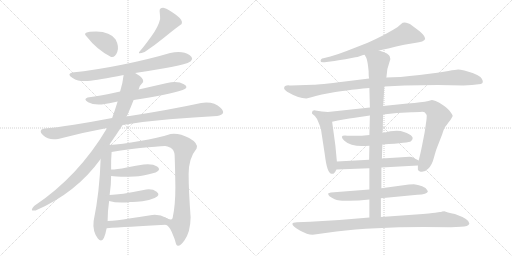
t = 0.00 s
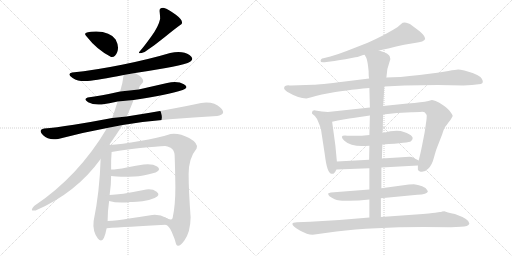
t = 3.25 s
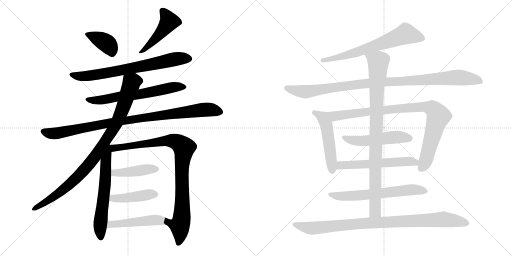
t = 6.50 s
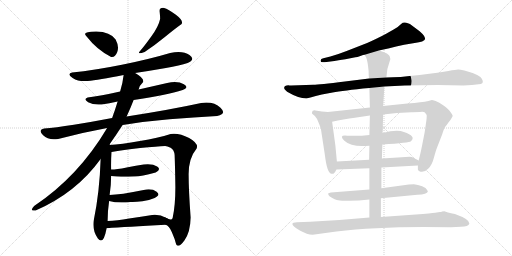
t = 9.75 s
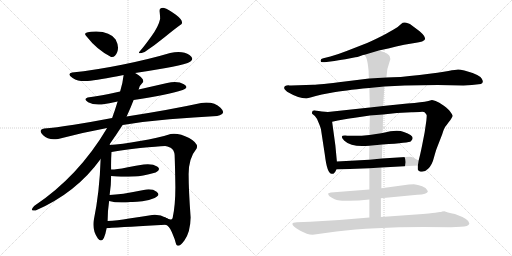
t = 13.00 s
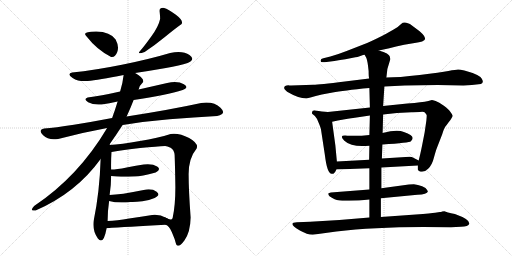
t = 16.25 s

The animated SVG that drew these frames (rendered in a browser with its animation timeline set to each time). Animation: 20 CSS @keyframes rules; one cycle of 16.25 s.

<svg version="1.1" viewBox="0 0 2048 1024" xmlns="http://www.w3.org/2000/svg">
  <g stroke="lightgray" stroke-dasharray="1,1" stroke-width="1" transform="scale(4, 4)">
    <line x1="0" y1="0" x2="256" y2="256"></line>
    <line x1="256" y1="0" x2="0" y2="256"></line>
    <line x1="128" y1="0" x2="128" y2="256"></line>
    <line x1="0" y1="128" x2="256" y2="128"></line>
    <line x1="256" y1="0" x2="512" y2="256"></line>
    <line x1="512" y1="0" x2="256" y2="256"></line>
    <line x1="384" y1="0" x2="384" y2="256"></line>
    <line x1="256" y1="128" x2="512" y2="128"></line>
  </g>
<g transform="scale(1, -1) translate(0, -850)">
   <style type="text/css">
    @keyframes keyframes0 {
      from {
       stroke: black;
       stroke-dashoffset: 380;
       stroke-width: 128;
       }
       55% {
       animation-timing-function: step-end;
       stroke: black;
       stroke-dashoffset: 0;
       stroke-width: 128;
       }
       to {
       stroke: black;
       stroke-width: 1024;
       }
       }
       #make-me-a-hanzi-animation-0 {
         animation: keyframes0 0.559245s both;
         animation-delay: 0.000000s;
         animation-timing-function: linear;
       }
    @keyframes keyframes1 {
      from {
       stroke: black;
       stroke-dashoffset: 470;
       stroke-width: 128;
       }
       60% {
       animation-timing-function: step-end;
       stroke: black;
       stroke-dashoffset: 0;
       stroke-width: 128;
       }
       to {
       stroke: black;
       stroke-width: 1024;
       }
       }
       #make-me-a-hanzi-animation-1 {
         animation: keyframes1 0.632487s both;
         animation-delay: 0.559245s;
         animation-timing-function: linear;
       }
    @keyframes keyframes2 {
      from {
       stroke: black;
       stroke-dashoffset: 729;
       stroke-width: 128;
       }
       70% {
       animation-timing-function: step-end;
       stroke: black;
       stroke-dashoffset: 0;
       stroke-width: 128;
       }
       to {
       stroke: black;
       stroke-width: 1024;
       }
       }
       #make-me-a-hanzi-animation-2 {
         animation: keyframes2 0.843262s both;
         animation-delay: 1.191732s;
         animation-timing-function: linear;
       }
    @keyframes keyframes3 {
      from {
       stroke: black;
       stroke-dashoffset: 643;
       stroke-width: 128;
       }
       68% {
       animation-timing-function: step-end;
       stroke: black;
       stroke-dashoffset: 0;
       stroke-width: 128;
       }
       to {
       stroke: black;
       stroke-width: 1024;
       }
       }
       #make-me-a-hanzi-animation-3 {
         animation: keyframes3 0.773275s both;
         animation-delay: 2.034994s;
         animation-timing-function: linear;
       }
    @keyframes keyframes4 {
      from {
       stroke: black;
       stroke-dashoffset: 966;
       stroke-width: 128;
       }
       76% {
       animation-timing-function: step-end;
       stroke: black;
       stroke-dashoffset: 0;
       stroke-width: 128;
       }
       to {
       stroke: black;
       stroke-width: 1024;
       }
       }
       #make-me-a-hanzi-animation-4 {
         animation: keyframes4 1.036133s both;
         animation-delay: 2.808269s;
         animation-timing-function: linear;
       }
    @keyframes keyframes5 {
      from {
       stroke: black;
       stroke-dashoffset: 945;
       stroke-width: 128;
       }
       75% {
       animation-timing-function: step-end;
       stroke: black;
       stroke-dashoffset: 0;
       stroke-width: 128;
       }
       to {
       stroke: black;
       stroke-width: 1024;
       }
       }
       #make-me-a-hanzi-animation-5 {
         animation: keyframes5 1.019043s both;
         animation-delay: 3.844402s;
         animation-timing-function: linear;
       }
    @keyframes keyframes6 {
      from {
       stroke: black;
       stroke-dashoffset: 622;
       stroke-width: 128;
       }
       67% {
       animation-timing-function: step-end;
       stroke: black;
       stroke-dashoffset: 0;
       stroke-width: 128;
       }
       to {
       stroke: black;
       stroke-width: 1024;
       }
       }
       #make-me-a-hanzi-animation-6 {
         animation: keyframes6 0.756185s both;
         animation-delay: 4.863445s;
         animation-timing-function: linear;
       }
    @keyframes keyframes7 {
      from {
       stroke: black;
       stroke-dashoffset: 944;
       stroke-width: 128;
       }
       75% {
       animation-timing-function: step-end;
       stroke: black;
       stroke-dashoffset: 0;
       stroke-width: 128;
       }
       to {
       stroke: black;
       stroke-width: 1024;
       }
       }
       #make-me-a-hanzi-animation-7 {
         animation: keyframes7 1.018229s both;
         animation-delay: 5.619630s;
         animation-timing-function: linear;
       }
    @keyframes keyframes8 {
      from {
       stroke: black;
       stroke-dashoffset: 433;
       stroke-width: 128;
       }
       58% {
       animation-timing-function: step-end;
       stroke: black;
       stroke-dashoffset: 0;
       stroke-width: 128;
       }
       to {
       stroke: black;
       stroke-width: 1024;
       }
       }
       #make-me-a-hanzi-animation-8 {
         animation: keyframes8 0.602376s both;
         animation-delay: 6.637859s;
         animation-timing-function: linear;
       }
    @keyframes keyframes9 {
      from {
       stroke: black;
       stroke-dashoffset: 436;
       stroke-width: 128;
       }
       59% {
       animation-timing-function: step-end;
       stroke: black;
       stroke-dashoffset: 0;
       stroke-width: 128;
       }
       to {
       stroke: black;
       stroke-width: 1024;
       }
       }
       #make-me-a-hanzi-animation-9 {
         animation: keyframes9 0.604818s both;
         animation-delay: 7.240235s;
         animation-timing-function: linear;
       }
    @keyframes keyframes10 {
      from {
       stroke: black;
       stroke-dashoffset: 485;
       stroke-width: 128;
       }
       61% {
       animation-timing-function: step-end;
       stroke: black;
       stroke-dashoffset: 0;
       stroke-width: 128;
       }
       to {
       stroke: black;
       stroke-width: 1024;
       }
       }
       #make-me-a-hanzi-animation-10 {
         animation: keyframes10 0.644694s both;
         animation-delay: 7.845053s;
         animation-timing-function: linear;
       }
    @keyframes keyframes11 {
      from {
       stroke: black;
       stroke-dashoffset: 676;
       stroke-width: 128;
       }
       69% {
       animation-timing-function: step-end;
       stroke: black;
       stroke-dashoffset: 0;
       stroke-width: 128;
       }
       to {
       stroke: black;
       stroke-width: 1024;
       }
       }
       #make-me-a-hanzi-animation-11 {
         animation: keyframes11 0.800130s both;
         animation-delay: 8.489747s;
         animation-timing-function: linear;
       }
    @keyframes keyframes12 {
      from {
       stroke: black;
       stroke-dashoffset: 1035;
       stroke-width: 128;
       }
       77% {
       animation-timing-function: step-end;
       stroke: black;
       stroke-dashoffset: 0;
       stroke-width: 128;
       }
       to {
       stroke: black;
       stroke-width: 1024;
       }
       }
       #make-me-a-hanzi-animation-12 {
         animation: keyframes12 1.092285s both;
         animation-delay: 9.289877s;
         animation-timing-function: linear;
       }
    @keyframes keyframes13 {
      from {
       stroke: black;
       stroke-dashoffset: 510;
       stroke-width: 128;
       }
       62% {
       animation-timing-function: step-end;
       stroke: black;
       stroke-dashoffset: 0;
       stroke-width: 128;
       }
       to {
       stroke: black;
       stroke-width: 1024;
       }
       }
       #make-me-a-hanzi-animation-13 {
         animation: keyframes13 0.665039s both;
         animation-delay: 10.382162s;
         animation-timing-function: linear;
       }
    @keyframes keyframes14 {
      from {
       stroke: black;
       stroke-dashoffset: 933;
       stroke-width: 128;
       }
       75% {
       animation-timing-function: step-end;
       stroke: black;
       stroke-dashoffset: 0;
       stroke-width: 128;
       }
       to {
       stroke: black;
       stroke-width: 1024;
       }
       }
       #make-me-a-hanzi-animation-14 {
         animation: keyframes14 1.009277s both;
         animation-delay: 11.047201s;
         animation-timing-function: linear;
       }
    @keyframes keyframes15 {
      from {
       stroke: black;
       stroke-dashoffset: 517;
       stroke-width: 128;
       }
       63% {
       animation-timing-function: step-end;
       stroke: black;
       stroke-dashoffset: 0;
       stroke-width: 128;
       }
       to {
       stroke: black;
       stroke-width: 1024;
       }
       }
       #make-me-a-hanzi-animation-15 {
         animation: keyframes15 0.670736s both;
         animation-delay: 12.056478s;
         animation-timing-function: linear;
       }
    @keyframes keyframes16 {
      from {
       stroke: black;
       stroke-dashoffset: 576;
       stroke-width: 128;
       }
       65% {
       animation-timing-function: step-end;
       stroke: black;
       stroke-dashoffset: 0;
       stroke-width: 128;
       }
       to {
       stroke: black;
       stroke-width: 1024;
       }
       }
       #make-me-a-hanzi-animation-16 {
         animation: keyframes16 0.718750s both;
         animation-delay: 12.727214s;
         animation-timing-function: linear;
       }
    @keyframes keyframes17 {
      from {
       stroke: black;
       stroke-dashoffset: 644;
       stroke-width: 128;
       }
       68% {
       animation-timing-function: step-end;
       stroke: black;
       stroke-dashoffset: 0;
       stroke-width: 128;
       }
       to {
       stroke: black;
       stroke-width: 1024;
       }
       }
       #make-me-a-hanzi-animation-17 {
         animation: keyframes17 0.774089s both;
         animation-delay: 13.445964s;
         animation-timing-function: linear;
       }
    @keyframes keyframes18 {
      from {
       stroke: black;
       stroke-dashoffset: 929;
       stroke-width: 128;
       }
       75% {
       animation-timing-function: step-end;
       stroke: black;
       stroke-dashoffset: 0;
       stroke-width: 128;
       }
       to {
       stroke: black;
       stroke-width: 1024;
       }
       }
       #make-me-a-hanzi-animation-18 {
         animation: keyframes18 1.006022s both;
         animation-delay: 14.220053s;
         animation-timing-function: linear;
       }
    @keyframes keyframes19 {
      from {
       stroke: black;
       stroke-dashoffset: 952;
       stroke-width: 128;
       }
       76% {
       animation-timing-function: step-end;
       stroke: black;
       stroke-dashoffset: 0;
       stroke-width: 128;
       }
       to {
       stroke: black;
       stroke-width: 1024;
       }
       }
       #make-me-a-hanzi-animation-19 {
         animation: keyframes19 1.024740s both;
         animation-delay: 15.226075s;
         animation-timing-function: linear;
       }
</style>
<path d="M 444.5 622.5 Q 460.5 619.5 469.0 642.0 Q 477.5 664.5 462.5 692.5 Q 441.5 723.5 384.5 724.5 Q 323.5 724.5 346.5 704.5 Q 387.5 651.5 444.5 622.5 Z" fill="lightgray"></path> 
<path d="M 638.5 804.5 Q 640.5 787.5 640.5 774.5 Q 634.5 745.5 605.0 704.0 Q 575.5 662.5 558.5 644.5 Q 547.5 631.5 578.5 642.5 Q 620.5 670.5 659.5 702.5 Q 698.5 734.5 726.5 754.5 Q 734.5 767.5 703.5 791.0 Q 672.5 814.5 656.5 818.5 Q 636.5 820.5 638.5 804.5 Z" fill="lightgray"></path> 
<path d="M 540.5 558.5 Q 606.5 568.5 663.5 578.5 Q 720.5 588.5 750.5 598.5 Q 783.5 611.5 758.0 630.0 Q 732.5 648.5 680.5 638.5 Q 596.5 613.5 487.5 591.5 Q 378.5 569.5 288.5 560.5 Q 265.5 554.5 290.5 538.5 Q 315.5 522.5 350.5 526.5 Q 392.5 530.5 494.5 550.5 L 540.5 558.5 Z" fill="lightgray"></path> 
<path d="M 534.5 450.5 Q 669.5 471.5 730.5 490.5 Q 758.5 500.5 735.5 513.5 Q 712.5 526.5 668.5 518.5 Q 611.5 505.5 554.5 492.5 L 480.5 484.5 Q 401.5 466.5 350.5 460.5 Q 331.5 453.5 352.5 441.5 Q 373.5 429.5 406.5 432.5 Q 436.5 436.5 470.5 444.5 L 534.5 450.5 Z" fill="lightgray"></path> 
<path d="M 490.5 350.5 Q 578.5 364.5 677.5 373.0 Q 776.5 381.5 868.5 386.5 Q 908.5 393.5 882.0 419.5 Q 855.5 445.5 804.5 438.5 Q 680.5 411.5 506.5 384.5 L 448.5 378.5 Q 370.5 363.5 295.5 351.5 Q 220.5 339.5 176.5 336.5 Q 150.5 330.5 172.5 309.0 Q 194.5 287.5 232.5 294.5 Q 330.5 320.5 428.5 338.5 L 490.5 350.5 Z" fill="lightgray"></path> 
<path d="M 436.5 270.5 Q 466.5 313.5 490.5 350.5 L 506.5 384.5 Q 523.5 421.5 534.5 450.5 L 554.5 492.5 Q 557.5 508.5 572.5 522.5 Q 577.5 537.5 540.5 558.5 C 515.5 574.5 498.5 580.5 494.5 550.5 Q 491.5 521.5 480.5 484.5 L 470.5 444.5 Q 460.5 411.5 448.5 378.5 L 428.5 338.5 Q 313.5 144.5 136.5 26.5 Q 115.5 3.5 142.5 8.5 Q 305.5 79.5 402.5 214.5 L 436.5 270.5 Z" fill="lightgray"></path> 
<path d="M 402.5 214.5 Q 398.5 82.5 374.5 -33.5 Q 369.5 -74.5 391.5 -103.5 Q 413.5 -132.5 426.5 -62.5 L 430.5 -33.5 Q 430.5 7.5 436.5 46.5 L 438.5 70.5 Q 444.5 109.5 444.5 146.5 L 444.5 172.5 Q 443.5 210.5 446.5 242.5 C 449.5 283.5 405.5 306.5 402.5 214.5 Z" fill="lightgray"></path> 
<path d="M 662.5 -48.5 Q 675.5 -50.5 687.5 -78.5 Q 699.5 -105.5 704.5 -126.5 Q 713.5 -144.5 737.5 -111.5 Q 761.5 -78.5 762.5 -19.5 Q 754.5 90.5 754.5 154.5 Q 754.5 217.5 786.5 256.5 Q 795.5 276.5 756.5 298.5 Q 716.5 319.5 682.5 314.5 Q 632.5 298.5 559.5 286.5 Q 485.5 273.5 436.5 270.5 C 406.5 268.5 416.5 237.5 446.5 242.5 Q 490.5 250.5 560.5 258.5 Q 630.5 265.5 660.5 266.5 Q 668.5 266.5 682.5 259.5 Q 696.5 251.5 698.5 230.5 Q 700.5 176.5 701.5 102.5 Q 701.5 28.5 690.5 -21.5 Q 686.5 -34.5 663.5 -20.5 C 635.5 -10.5 639.5 -29.5 662.5 -48.5 Z" fill="lightgray"></path> 
<path d="M 444.5 146.5 Q 468.5 144.5 484.5 143.5 Q 500.5 142.5 536.5 144.5 Q 561.5 143.5 622.5 160.5 Q 646.5 171.5 628.5 184.5 Q 610.5 196.5 574.5 192.5 Q 546.5 188.5 506.5 180.5 Q 466.5 172.5 444.5 172.5 C 414.5 171.5 414.5 148.5 444.5 146.5 Z" fill="lightgray"></path> 
<path d="M 436.5 46.5 Q 471.5 36.5 522.5 42.5 Q 540.5 41.5 569.5 45.5 Q 597.5 49.5 618.5 58.5 Q 644.5 69.5 626.5 83.5 Q 607.5 97.5 574.5 90.5 Q 480.5 71.5 438.5 70.5 C 408.5 69.5 407.5 54.5 436.5 46.5 Z" fill="lightgray"></path> 
<path d="M 426.5 -62.5 Q 505.5 -56.5 662.5 -48.5 C 692.5 -46.5 689.5 -34.5 663.5 -20.5 Q 640.5 -6.5 608.5 -9.5 Q 565.5 -16.5 516.5 -23.5 Q 467.5 -31.5 430.5 -33.5 C 400.5 -35.5 396.5 -64.5 426.5 -62.5 Z" fill="lightgray"></path> 
<path d="M 1515.5 648.5 Q 1548.5 655.5 1616.5 671.5 L 1658.5 678.5 Q 1697.5 683.5 1700.5 694.5 Q 1700.5 706.5 1678.5 725.5 L 1650.5 746.5 Q 1638.5 757.5 1631.5 757.5 Q 1614.5 764.5 1604.5 754.5 Q 1595.5 744.5 1574.5 732.5 L 1544.5 715.5 Q 1513.5 698.5 1468.5 678.5 L 1386.5 646.5 Q 1350.5 632.5 1321.5 624.5 L 1293.5 617.5 Q 1281.5 615.5 1282.5 606.5 Q 1281.5 599.5 1298.5 601.5 L 1337.5 606.5 Q 1375.5 613.5 1381.5 613.5 L 1421.5 621.5 Q 1428.5 621.5 1441.5 626.5 Q 1454.5 631.5 1458.5 631.5 L 1515.5 648.5 Z" fill="lightgray"></path> 
<path d="M 1853.5 508.5 L 1887.5 510.5 L 1923.5 514.5 Q 1937.5 519.5 1926.5 536.5 Q 1916.5 552.5 1857.5 568.5 Q 1840.5 572.5 1832.5 572.5 Q 1824.5 572.5 1793.5 566.5 Q 1763.5 560.5 1678.5 550.5 Q 1593.5 540.5 1545.5 540.5 L 1476.5 536.5 L 1379.5 524.5 Q 1275.5 511.5 1253.5 511.5 L 1164.5 508.5 Q 1156.5 508.5 1153.5 509.5 Q 1150.5 509.5 1146.5 508.5 L 1140.5 506.5 Q 1138.5 505.5 1136.5 499.5 Q 1134.5 493.5 1148.5 483.5 Q 1194.5 456.5 1225.5 456.5 L 1245.5 461.5 Q 1259.5 466.5 1287.5 472.5 L 1330.5 480.5 Q 1371.5 488.5 1477.5 498.5 L 1537.5 504.5 L 1618.5 508.5 L 1750.5 510.5 L 1853.5 508.5 Z" fill="lightgray"></path> 
<path d="M 1347.5 204.5 L 1341.5 268.5 L 1328.5 363.5 C 1324.5 393.5 1323.5 401.5 1311.5 402.5 L 1287.5 404.5 L 1261.5 408.5 Q 1248.5 409.5 1248.5 402.5 Q 1247.5 398.5 1248.5 395.5 L 1259.5 386.5 Q 1267.5 378.5 1274.5 359.5 Q 1282.5 340.5 1283.5 335.5 L 1299.5 230.5 Q 1308.5 155.5 1326.5 155.5 Q 1336.5 151.5 1345.5 172.5 L 1347.5 204.5 Z" fill="lightgray"></path> 
<path d="M 1328.5 363.5 L 1351.5 368.5 Q 1400.5 377.5 1412.5 378.5 L 1479.5 388.5 L 1532.5 392.5 L 1587.5 398.5 L 1645.5 401.5 Q 1654.5 402.5 1679.5 402.5 Q 1695.5 404.5 1699.5 400.5 Q 1706.5 392.5 1706.5 390.5 Q 1707.5 387.5 1705.5 368.5 L 1698.5 320.5 L 1688.5 269.5 Q 1680.5 229.5 1674.5 208.5 L 1671.5 188.5 L 1671.5 172.5 Q 1671.5 169.5 1679.5 164.5 Q 1697.5 159.5 1712.5 175.5 Q 1728.5 190.5 1735.5 219.5 Q 1743.5 248.5 1747.5 258.5 L 1768.5 312.5 Q 1776.5 340.5 1786.5 350.5 L 1794.5 361.5 Q 1802.5 370.5 1806.5 378.5 Q 1811.5 385.5 1810.5 388.5 Q 1810.5 390.5 1802.5 401.5 Q 1795.5 412.5 1775.5 427.5 Q 1755.5 442.5 1742.5 446.5 Q 1729.5 450.5 1727.5 450.5 L 1713.5 446.5 Q 1700.5 442.5 1680.5 441.5 Q 1660.5 437.5 1629.5 436.5 L 1532.5 426.5 L 1479.5 420.5 L 1311.5 402.5 C 1281.5 399.5 1299.5 357.5 1328.5 363.5 Z" fill="lightgray"></path> 
<path d="M 1477.5 310.5 Q 1435.5 305.5 1389.5 307.5 Q 1352.5 311.5 1377.5 287.5 Q 1407.5 259.5 1477.5 267.5 L 1529.5 272.5 Q 1638.5 279.5 1643.5 285.5 Q 1666.5 305.5 1615.5 322.5 Q 1588.5 333.5 1530.5 318.5 L 1477.5 310.5 Z" fill="lightgray"></path> 
<path d="M 1476.5 211.5 L 1347.5 204.5 C 1317.5 202.5 1315.5 171.5 1345.5 172.5 L 1477.5 177.5 L 1525.5 180.5 L 1671.5 188.5 C 1701.5 190.5 1701.5 194.5 1674.5 208.5 L 1651.5 220.5 Q 1648.5 222.5 1638.5 223.5 L 1527.5 216.5 L 1476.5 211.5 Z" fill="lightgray"></path> 
<path d="M 1477.5 92.5 L 1323.5 80.5 L 1313.5 77.5 Q 1312.5 76.5 1313.5 71.5 Q 1315.5 65.5 1327.5 59.5 Q 1339.5 52.5 1347.5 50.5 Q 1356.5 46.5 1395.5 47.5 Q 1434.5 47.5 1477.5 52.5 L 1523.5 57.5 L 1669.5 71.5 Q 1708.5 72.5 1711.5 84.5 L 1708.5 90.5 Q 1705.5 98.5 1688.5 105.5 Q 1671.5 112.5 1655.5 113.5 Q 1639.5 113.5 1635.5 112.5 L 1525.5 97.5 L 1477.5 92.5 Z" fill="lightgray"></path> 
<path d="M 1479.5 388.5 L 1477.5 310.5 L 1477.5 267.5 L 1476.5 211.5 L 1477.5 177.5 L 1477.5 92.5 L 1477.5 52.5 L 1477.5 -19.5 C 1477.5 -49.5 1523.5 -47.5 1523.5 -17.5 L 1523.5 57.5 L 1525.5 97.5 L 1525.5 180.5 L 1527.5 216.5 L 1529.5 272.5 L 1530.5 318.5 L 1532.5 392.5 L 1532.5 426.5 L 1537.5 504.5 L 1545.5 540.5 L 1549.5 574.5 L 1561.5 614.5 Q 1559.5 620.5 1559.5 623.5 Q 1557.5 636.5 1515.5 648.5 C 1487.5 658.5 1445.5 658.5 1458.5 631.5 L 1465.5 618.5 Q 1470.5 606.5 1474.5 566.5 Q 1474.5 544.5 1476.5 536.5 L 1477.5 498.5 L 1479.5 420.5 L 1479.5 388.5 Z" fill="lightgray"></path> 
<path d="M 1477.5 -19.5 L 1357.5 -29.5 L 1240.5 -36.5 L 1187.5 -38.5 Q 1169.5 -38.5 1169.5 -45.5 Q 1169.5 -54.5 1199.5 -71.5 Q 1229.5 -88.5 1250.5 -88.5 L 1345.5 -75.5 Q 1492.5 -57.5 1693.5 -57.5 L 1804.5 -58.5 L 1843.5 -56.5 Q 1873.5 -56.5 1877.5 -43.5 Q 1878.5 -26.5 1819.5 -5.5 Q 1785.5 1.5 1777.5 5.5 L 1768.5 4.5 Q 1764.5 2.5 1759.5 2.5 L 1740.5 -0.5 Q 1726.5 -2.5 1663.5 -7.5 L 1523.5 -17.5 L 1477.5 -19.5 Z" fill="lightgray"></path> 
      <clipPath id="make-me-a-hanzi-clip-0">
      <path d="M 444.5 622.5 Q 460.5 619.5 469.0 642.0 Q 477.5 664.5 462.5 692.5 Q 441.5 723.5 384.5 724.5 Q 323.5 724.5 346.5 704.5 Q 387.5 651.5 444.5 622.5 Z" fill="lightgray"></path>
      </clipPath>
      <path clip-path="url(#make-me-a-hanzi-clip-0)" d="M 349.5 713.5 L 426.5 677.5 L 446.5 643.5 " fill="none" id="make-me-a-hanzi-animation-0" stroke-dasharray="252 504" stroke-linecap="round"></path>

      <clipPath id="make-me-a-hanzi-clip-1">
      <path d="M 638.5 804.5 Q 640.5 787.5 640.5 774.5 Q 634.5 745.5 605.0 704.0 Q 575.5 662.5 558.5 644.5 Q 547.5 631.5 578.5 642.5 Q 620.5 670.5 659.5 702.5 Q 698.5 734.5 726.5 754.5 Q 734.5 767.5 703.5 791.0 Q 672.5 814.5 656.5 818.5 Q 636.5 820.5 638.5 804.5 Z" fill="lightgray"></path>
      </clipPath>
      <path clip-path="url(#make-me-a-hanzi-clip-1)" d="M 651.5 806.5 L 676.5 764.5 L 630.5 704.5 L 568.5 640.5 " fill="none" id="make-me-a-hanzi-animation-1" stroke-dasharray="342 684" stroke-linecap="round"></path>

      <clipPath id="make-me-a-hanzi-clip-2">
      <path d="M 540.5 558.5 Q 606.5 568.5 663.5 578.5 Q 720.5 588.5 750.5 598.5 Q 783.5 611.5 758.0 630.0 Q 732.5 648.5 680.5 638.5 Q 596.5 613.5 487.5 591.5 Q 378.5 569.5 288.5 560.5 Q 265.5 554.5 290.5 538.5 Q 315.5 522.5 350.5 526.5 Q 392.5 530.5 494.5 550.5 L 540.5 558.5 Z" fill="lightgray"></path>
      </clipPath>
      <path clip-path="url(#make-me-a-hanzi-clip-2)" d="M 288.5 549.5 L 326.5 545.5 L 384.5 551.5 L 694.5 613.5 L 754.5 616.5 " fill="none" id="make-me-a-hanzi-animation-2" stroke-dasharray="601 1202" stroke-linecap="round"></path>

      <clipPath id="make-me-a-hanzi-clip-3">
      <path d="M 534.5 450.5 Q 669.5 471.5 730.5 490.5 Q 758.5 500.5 735.5 513.5 Q 712.5 526.5 668.5 518.5 Q 611.5 505.5 554.5 492.5 L 480.5 484.5 Q 401.5 466.5 350.5 460.5 Q 331.5 453.5 352.5 441.5 Q 373.5 429.5 406.5 432.5 Q 436.5 436.5 470.5 444.5 L 534.5 450.5 Z" fill="lightgray"></path>
      </clipPath>
      <path clip-path="url(#make-me-a-hanzi-clip-3)" d="M 350.5 450.5 L 421.5 452.5 L 561.5 473.5 L 679.5 499.5 L 733.5 501.5 " fill="none" id="make-me-a-hanzi-animation-3" stroke-dasharray="515 1030" stroke-linecap="round"></path>

      <clipPath id="make-me-a-hanzi-clip-4">
      <path d="M 490.5 350.5 Q 578.5 364.5 677.5 373.0 Q 776.5 381.5 868.5 386.5 Q 908.5 393.5 882.0 419.5 Q 855.5 445.5 804.5 438.5 Q 680.5 411.5 506.5 384.5 L 448.5 378.5 Q 370.5 363.5 295.5 351.5 Q 220.5 339.5 176.5 336.5 Q 150.5 330.5 172.5 309.0 Q 194.5 287.5 232.5 294.5 Q 330.5 320.5 428.5 338.5 L 490.5 350.5 Z" fill="lightgray"></path>
      </clipPath>
      <path clip-path="url(#make-me-a-hanzi-clip-4)" d="M 175.5 322.5 L 221.5 316.5 L 443.5 360.5 L 816.5 412.5 L 876.5 404.5 " fill="none" id="make-me-a-hanzi-animation-4" stroke-dasharray="838 1676" stroke-linecap="round"></path>

      <clipPath id="make-me-a-hanzi-clip-5">
      <path d="M 436.5 270.5 Q 466.5 313.5 490.5 350.5 L 506.5 384.5 Q 523.5 421.5 534.5 450.5 L 554.5 492.5 Q 557.5 508.5 572.5 522.5 Q 577.5 537.5 540.5 558.5 C 515.5 574.5 498.5 580.5 494.5 550.5 Q 491.5 521.5 480.5 484.5 L 470.5 444.5 Q 460.5 411.5 448.5 378.5 L 428.5 338.5 Q 313.5 144.5 136.5 26.5 Q 115.5 3.5 142.5 8.5 Q 305.5 79.5 402.5 214.5 L 436.5 270.5 Z" fill="lightgray"></path>
      </clipPath>
      <path clip-path="url(#make-me-a-hanzi-clip-5)" d="M 558.5 526.5 L 547.5 528.5 L 526.5 519.5 L 466.5 358.5 L 358.5 196.5 L 299.5 131.5 L 252.5 91.5 L 188.5 45.5 L 135.5 16.5 " fill="none" id="make-me-a-hanzi-animation-5" stroke-dasharray="817 1634" stroke-linecap="round"></path>

      <clipPath id="make-me-a-hanzi-clip-6">
      <path d="M 402.5 214.5 Q 398.5 82.5 374.5 -33.5 Q 369.5 -74.5 391.5 -103.5 Q 413.5 -132.5 426.5 -62.5 L 430.5 -33.5 Q 430.5 7.5 436.5 46.5 L 438.5 70.5 Q 444.5 109.5 444.5 146.5 L 444.5 172.5 Q 443.5 210.5 446.5 242.5 C 449.5 283.5 405.5 306.5 402.5 214.5 Z" fill="lightgray"></path>
      </clipPath>
      <path clip-path="url(#make-me-a-hanzi-clip-6)" d="M 436.5 262.5 L 422.5 205.5 L 417.5 81.5 L 400.5 -43.5 L 402.5 -100.5 " fill="none" id="make-me-a-hanzi-animation-6" stroke-dasharray="494 988" stroke-linecap="round"></path>

      <clipPath id="make-me-a-hanzi-clip-7">
      <path d="M 662.5 -48.5 Q 675.5 -50.5 687.5 -78.5 Q 699.5 -105.5 704.5 -126.5 Q 713.5 -144.5 737.5 -111.5 Q 761.5 -78.5 762.5 -19.5 Q 754.5 90.5 754.5 154.5 Q 754.5 217.5 786.5 256.5 Q 795.5 276.5 756.5 298.5 Q 716.5 319.5 682.5 314.5 Q 632.5 298.5 559.5 286.5 Q 485.5 273.5 436.5 270.5 C 406.5 268.5 416.5 237.5 446.5 242.5 Q 490.5 250.5 560.5 258.5 Q 630.5 265.5 660.5 266.5 Q 668.5 266.5 682.5 259.5 Q 696.5 251.5 698.5 230.5 Q 700.5 176.5 701.5 102.5 Q 701.5 28.5 690.5 -21.5 Q 686.5 -34.5 663.5 -20.5 C 635.5 -10.5 639.5 -29.5 662.5 -48.5 Z" fill="lightgray"></path>
      </clipPath>
      <path clip-path="url(#make-me-a-hanzi-clip-7)" d="M 443.5 265.5 L 474.5 259.5 L 683.5 287.5 L 710.5 280.5 L 736.5 259.5 L 727.5 171.5 L 728.5 -12.5 L 718.5 -51.5 L 721.5 -80.5 L 714.5 -122.5 " fill="none" id="make-me-a-hanzi-animation-7" stroke-dasharray="816 1632" stroke-linecap="round"></path>

      <clipPath id="make-me-a-hanzi-clip-8">
      <path d="M 444.5 146.5 Q 468.5 144.5 484.5 143.5 Q 500.5 142.5 536.5 144.5 Q 561.5 143.5 622.5 160.5 Q 646.5 171.5 628.5 184.5 Q 610.5 196.5 574.5 192.5 Q 546.5 188.5 506.5 180.5 Q 466.5 172.5 444.5 172.5 C 414.5 171.5 414.5 148.5 444.5 146.5 Z" fill="lightgray"></path>
      </clipPath>
      <path clip-path="url(#make-me-a-hanzi-clip-8)" d="M 450.5 166.5 L 458.5 159.5 L 489.5 159.5 L 597.5 174.5 L 623.5 172.5 " fill="none" id="make-me-a-hanzi-animation-8" stroke-dasharray="305 610" stroke-linecap="round"></path>

      <clipPath id="make-me-a-hanzi-clip-9">
      <path d="M 436.5 46.5 Q 471.5 36.5 522.5 42.5 Q 540.5 41.5 569.5 45.5 Q 597.5 49.5 618.5 58.5 Q 644.5 69.5 626.5 83.5 Q 607.5 97.5 574.5 90.5 Q 480.5 71.5 438.5 70.5 C 408.5 69.5 407.5 54.5 436.5 46.5 Z" fill="lightgray"></path>
      </clipPath>
      <path clip-path="url(#make-me-a-hanzi-clip-9)" d="M 443.5 64.5 L 457.5 56.5 L 620.5 71.5 " fill="none" id="make-me-a-hanzi-animation-9" stroke-dasharray="308 616" stroke-linecap="round"></path>

      <clipPath id="make-me-a-hanzi-clip-10">
      <path d="M 426.5 -62.5 Q 505.5 -56.5 662.5 -48.5 C 692.5 -46.5 689.5 -34.5 663.5 -20.5 Q 640.5 -6.5 608.5 -9.5 Q 565.5 -16.5 516.5 -23.5 Q 467.5 -31.5 430.5 -33.5 C 400.5 -35.5 396.5 -64.5 426.5 -62.5 Z" fill="lightgray"></path>
      </clipPath>
      <path clip-path="url(#make-me-a-hanzi-clip-10)" d="M 431.5 -55.5 L 450.5 -45.5 L 616.5 -29.5 L 645.5 -31.5 L 651.5 -41.5 " fill="none" id="make-me-a-hanzi-animation-10" stroke-dasharray="357 714" stroke-linecap="round"></path>

      <clipPath id="make-me-a-hanzi-clip-11">
      <path d="M 1515.5 648.5 Q 1548.5 655.5 1616.5 671.5 L 1658.5 678.5 Q 1697.5 683.5 1700.5 694.5 Q 1700.5 706.5 1678.5 725.5 L 1650.5 746.5 Q 1638.5 757.5 1631.5 757.5 Q 1614.5 764.5 1604.5 754.5 Q 1595.5 744.5 1574.5 732.5 L 1544.5 715.5 Q 1513.5 698.5 1468.5 678.5 L 1386.5 646.5 Q 1350.5 632.5 1321.5 624.5 L 1293.5 617.5 Q 1281.5 615.5 1282.5 606.5 Q 1281.5 599.5 1298.5 601.5 L 1337.5 606.5 Q 1375.5 613.5 1381.5 613.5 L 1421.5 621.5 Q 1428.5 621.5 1441.5 626.5 Q 1454.5 631.5 1458.5 631.5 L 1515.5 648.5 Z" fill="lightgray"></path>
      </clipPath>
      <path clip-path="url(#make-me-a-hanzi-clip-11)" d="M 1691.5 696.5 L 1623.5 714.5 L 1423.5 640.5 L 1290.5 609.5 " fill="none" id="make-me-a-hanzi-animation-11" stroke-dasharray="548 1096" stroke-linecap="round"></path>

      <clipPath id="make-me-a-hanzi-clip-12">
      <path d="M 1853.5 508.5 L 1887.5 510.5 L 1923.5 514.5 Q 1937.5 519.5 1926.5 536.5 Q 1916.5 552.5 1857.5 568.5 Q 1840.5 572.5 1832.5 572.5 Q 1824.5 572.5 1793.5 566.5 Q 1763.5 560.5 1678.5 550.5 Q 1593.5 540.5 1545.5 540.5 L 1476.5 536.5 L 1379.5 524.5 Q 1275.5 511.5 1253.5 511.5 L 1164.5 508.5 Q 1156.5 508.5 1153.5 509.5 Q 1150.5 509.5 1146.5 508.5 L 1140.5 506.5 Q 1138.5 505.5 1136.5 499.5 Q 1134.5 493.5 1148.5 483.5 Q 1194.5 456.5 1225.5 456.5 L 1245.5 461.5 Q 1259.5 466.5 1287.5 472.5 L 1330.5 480.5 Q 1371.5 488.5 1477.5 498.5 L 1537.5 504.5 L 1618.5 508.5 L 1750.5 510.5 L 1853.5 508.5 Z" fill="lightgray"></path>
      </clipPath>
      <path clip-path="url(#make-me-a-hanzi-clip-12)" d="M 1146.5 498.5 L 1221.5 483.5 L 1471.5 517.5 L 1822.5 540.5 L 1919.5 526.5 " fill="none" id="make-me-a-hanzi-animation-12" stroke-dasharray="907 1814" stroke-linecap="round"></path>

      <clipPath id="make-me-a-hanzi-clip-13">
      <path d="M 1347.5 204.5 L 1341.5 268.5 L 1328.5 363.5 C 1324.5 393.5 1323.5 401.5 1311.5 402.5 L 1287.5 404.5 L 1261.5 408.5 Q 1248.5 409.5 1248.5 402.5 Q 1247.5 398.5 1248.5 395.5 L 1259.5 386.5 Q 1267.5 378.5 1274.5 359.5 Q 1282.5 340.5 1283.5 335.5 L 1299.5 230.5 Q 1308.5 155.5 1326.5 155.5 Q 1336.5 151.5 1345.5 172.5 L 1347.5 204.5 Z" fill="lightgray"></path>
      </clipPath>
      <path clip-path="url(#make-me-a-hanzi-clip-13)" d="M 1258.5 399.5 L 1293.5 377.5 L 1305.5 352.5 L 1328.5 169.5 " fill="none" id="make-me-a-hanzi-animation-13" stroke-dasharray="382 764" stroke-linecap="round"></path>

      <clipPath id="make-me-a-hanzi-clip-14">
      <path d="M 1328.5 363.5 L 1351.5 368.5 Q 1400.5 377.5 1412.5 378.5 L 1479.5 388.5 L 1532.5 392.5 L 1587.5 398.5 L 1645.5 401.5 Q 1654.5 402.5 1679.5 402.5 Q 1695.5 404.5 1699.5 400.5 Q 1706.5 392.5 1706.5 390.5 Q 1707.5 387.5 1705.5 368.5 L 1698.5 320.5 L 1688.5 269.5 Q 1680.5 229.5 1674.5 208.5 L 1671.5 188.5 L 1671.5 172.5 Q 1671.5 169.5 1679.5 164.5 Q 1697.5 159.5 1712.5 175.5 Q 1728.5 190.5 1735.5 219.5 Q 1743.5 248.5 1747.5 258.5 L 1768.5 312.5 Q 1776.5 340.5 1786.5 350.5 L 1794.5 361.5 Q 1802.5 370.5 1806.5 378.5 Q 1811.5 385.5 1810.5 388.5 Q 1810.5 390.5 1802.5 401.5 Q 1795.5 412.5 1775.5 427.5 Q 1755.5 442.5 1742.5 446.5 Q 1729.5 450.5 1727.5 450.5 L 1713.5 446.5 Q 1700.5 442.5 1680.5 441.5 Q 1660.5 437.5 1629.5 436.5 L 1532.5 426.5 L 1479.5 420.5 L 1311.5 402.5 C 1281.5 399.5 1299.5 357.5 1328.5 363.5 Z" fill="lightgray"></path>
      </clipPath>
      <path clip-path="url(#make-me-a-hanzi-clip-14)" d="M 1319.5 398.5 L 1341.5 385.5 L 1582.5 415.5 L 1678.5 422.5 L 1728.5 416.5 L 1746.5 399.5 L 1753.5 383.5 L 1702.5 207.5 L 1683.5 176.5 " fill="none" id="make-me-a-hanzi-animation-14" stroke-dasharray="805 1610" stroke-linecap="round"></path>

      <clipPath id="make-me-a-hanzi-clip-15">
      <path d="M 1477.5 310.5 Q 1435.5 305.5 1389.5 307.5 Q 1352.5 311.5 1377.5 287.5 Q 1407.5 259.5 1477.5 267.5 L 1529.5 272.5 Q 1638.5 279.5 1643.5 285.5 Q 1666.5 305.5 1615.5 322.5 Q 1588.5 333.5 1530.5 318.5 L 1477.5 310.5 Z" fill="lightgray"></path>
      </clipPath>
      <path clip-path="url(#make-me-a-hanzi-clip-15)" d="M 1379.5 299.5 L 1421.5 286.5 L 1466.5 286.5 L 1575.5 301.5 L 1621.5 302.5 L 1636.5 297.5 " fill="none" id="make-me-a-hanzi-animation-15" stroke-dasharray="389 778" stroke-linecap="round"></path>

      <clipPath id="make-me-a-hanzi-clip-16">
      <path d="M 1476.5 211.5 L 1347.5 204.5 C 1317.5 202.5 1315.5 171.5 1345.5 172.5 L 1477.5 177.5 L 1525.5 180.5 L 1671.5 188.5 C 1701.5 190.5 1701.5 194.5 1674.5 208.5 L 1651.5 220.5 Q 1648.5 222.5 1638.5 223.5 L 1527.5 216.5 L 1476.5 211.5 Z" fill="lightgray"></path>
      </clipPath>
      <path clip-path="url(#make-me-a-hanzi-clip-16)" d="M 1352.5 177.5 L 1366.5 188.5 L 1631.5 205.5 L 1659.5 201.5 L 1663.5 194.5 " fill="none" id="make-me-a-hanzi-animation-16" stroke-dasharray="448 896" stroke-linecap="round"></path>

      <clipPath id="make-me-a-hanzi-clip-17">
      <path d="M 1477.5 92.5 L 1323.5 80.5 L 1313.5 77.5 Q 1312.5 76.5 1313.5 71.5 Q 1315.5 65.5 1327.5 59.5 Q 1339.5 52.5 1347.5 50.5 Q 1356.5 46.5 1395.5 47.5 Q 1434.5 47.5 1477.5 52.5 L 1523.5 57.5 L 1669.5 71.5 Q 1708.5 72.5 1711.5 84.5 L 1708.5 90.5 Q 1705.5 98.5 1688.5 105.5 Q 1671.5 112.5 1655.5 113.5 Q 1639.5 113.5 1635.5 112.5 L 1525.5 97.5 L 1477.5 92.5 Z" fill="lightgray"></path>
      </clipPath>
      <path clip-path="url(#make-me-a-hanzi-clip-17)" d="M 1319.5 74.5 L 1338.5 67.5 L 1386.5 65.5 L 1649.5 91.5 L 1704.5 84.5 " fill="none" id="make-me-a-hanzi-animation-17" stroke-dasharray="516 1032" stroke-linecap="round"></path>

      <clipPath id="make-me-a-hanzi-clip-18">
      <path d="M 1479.5 388.5 L 1477.5 310.5 L 1477.5 267.5 L 1476.5 211.5 L 1477.5 177.5 L 1477.5 92.5 L 1477.5 52.5 L 1477.5 -19.5 C 1477.5 -49.5 1523.5 -47.5 1523.5 -17.5 L 1523.5 57.5 L 1525.5 97.5 L 1525.5 180.5 L 1527.5 216.5 L 1529.5 272.5 L 1530.5 318.5 L 1532.5 392.5 L 1532.5 426.5 L 1537.5 504.5 L 1545.5 540.5 L 1549.5 574.5 L 1561.5 614.5 Q 1559.5 620.5 1559.5 623.5 Q 1557.5 636.5 1515.5 648.5 C 1487.5 658.5 1445.5 658.5 1458.5 631.5 L 1465.5 618.5 Q 1470.5 606.5 1474.5 566.5 Q 1474.5 544.5 1476.5 536.5 L 1477.5 498.5 L 1479.5 420.5 L 1479.5 388.5 Z" fill="lightgray"></path>
      </clipPath>
      <path clip-path="url(#make-me-a-hanzi-clip-18)" d="M 1467.5 627.5 L 1513.5 602.5 L 1505.5 444.5 L 1501.5 35.5 L 1497.5 2.5 L 1484.5 -12.5 " fill="none" id="make-me-a-hanzi-animation-18" stroke-dasharray="801 1602" stroke-linecap="round"></path>

      <clipPath id="make-me-a-hanzi-clip-19">
      <path d="M 1477.5 -19.5 L 1357.5 -29.5 L 1240.5 -36.5 L 1187.5 -38.5 Q 1169.5 -38.5 1169.5 -45.5 Q 1169.5 -54.5 1199.5 -71.5 Q 1229.5 -88.5 1250.5 -88.5 L 1345.5 -75.5 Q 1492.5 -57.5 1693.5 -57.5 L 1804.5 -58.5 L 1843.5 -56.5 Q 1873.5 -56.5 1877.5 -43.5 Q 1878.5 -26.5 1819.5 -5.5 Q 1785.5 1.5 1777.5 5.5 L 1768.5 4.5 Q 1764.5 2.5 1759.5 2.5 L 1740.5 -0.5 Q 1726.5 -2.5 1663.5 -7.5 L 1523.5 -17.5 L 1477.5 -19.5 Z" fill="lightgray"></path>
      </clipPath>
      <path clip-path="url(#make-me-a-hanzi-clip-19)" d="M 1176.5 -46.5 L 1254.5 -62.5 L 1426.5 -44.5 L 1770.5 -26.5 L 1868.5 -42.5 " fill="none" id="make-me-a-hanzi-animation-19" stroke-dasharray="824 1648" stroke-linecap="round"></path>

</g>
</svg>
